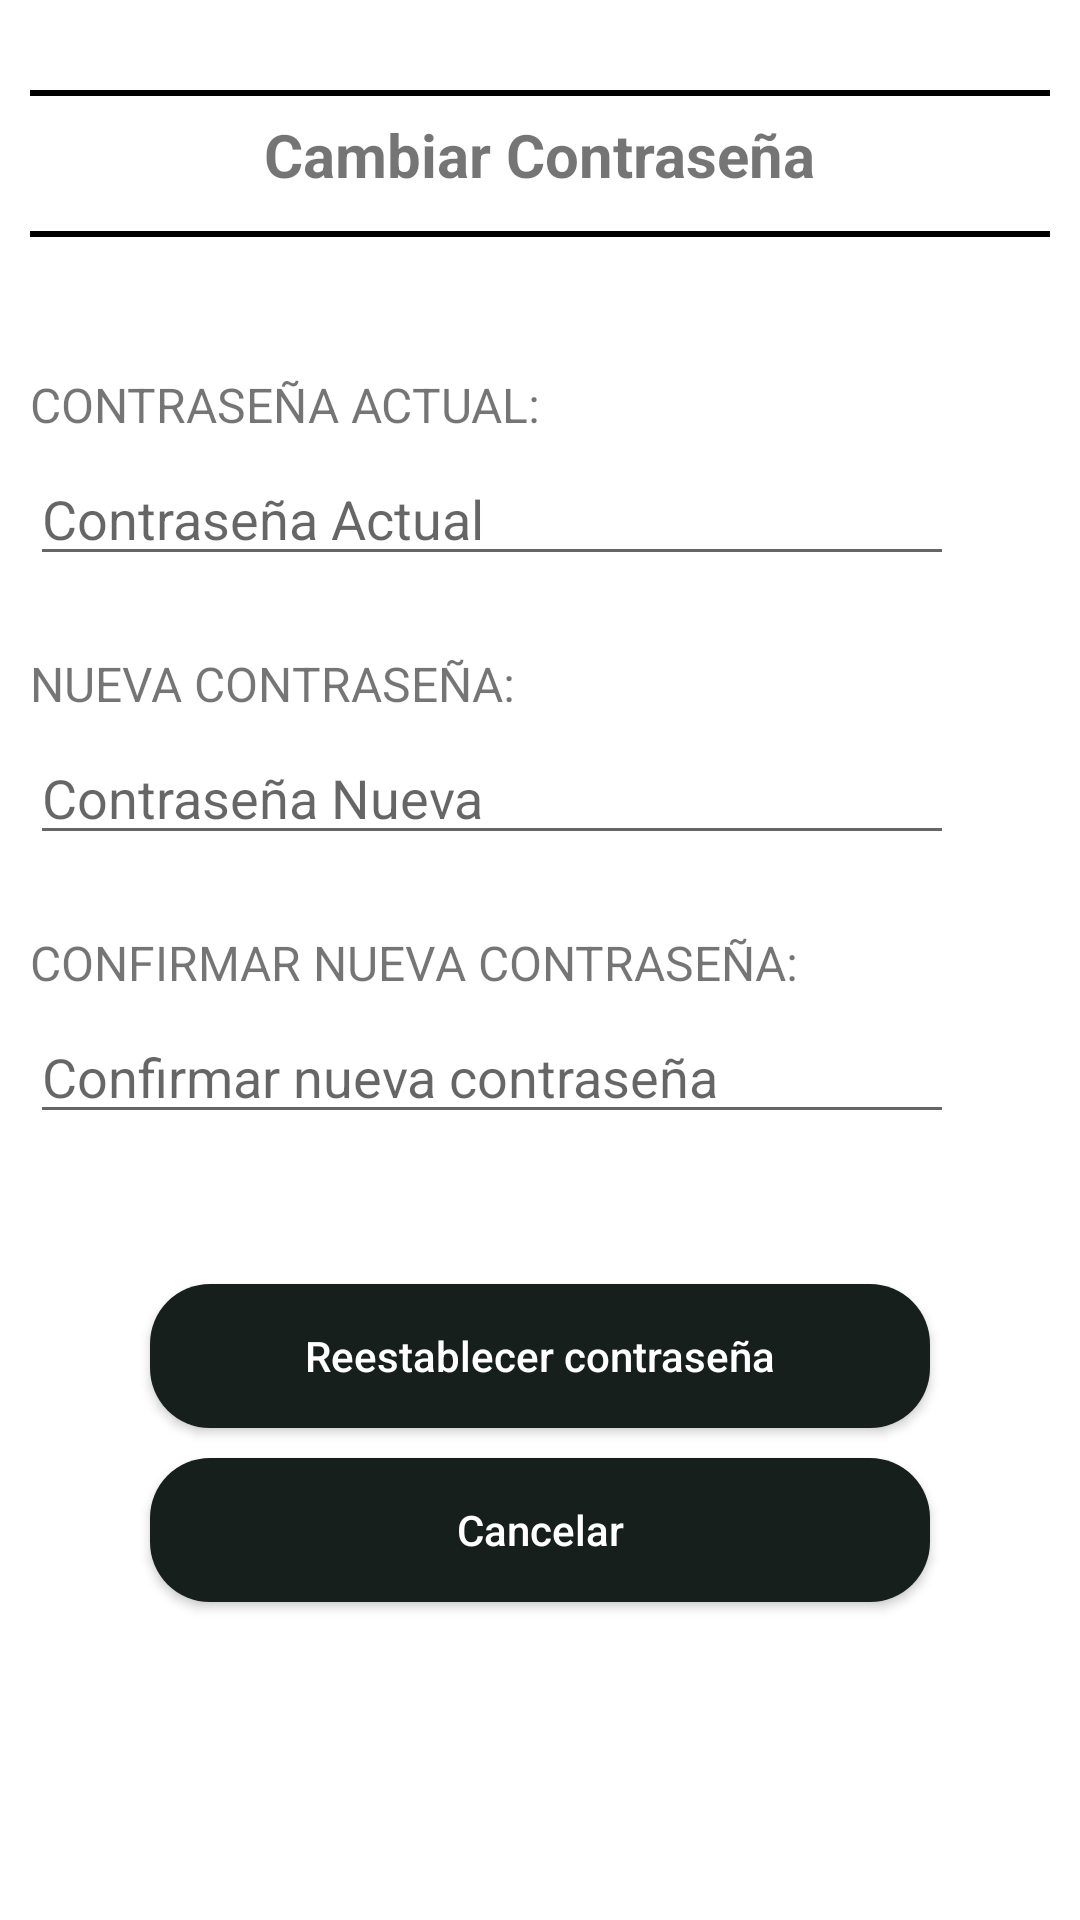

Layout XML and referenced resources for this Android screen:
<!-- AndroidManifest.xml: application theme Theme.CevicheriaApp -->
<!-- res/layout/fragment_reset_password.xml -->
<FrameLayout xmlns:android="http://schemas.android.com/apk/res/android"
    xmlns:tools="http://schemas.android.com/tools"
    android:layout_width="match_parent"
    android:layout_height="match_parent"
    tools:context=".fragmentos.ResetPasswordFragment">

    <LinearLayout
        android:layout_width="match_parent"
        android:layout_height="match_parent"
        android:orientation="vertical"
        android:padding="10dp"
        android:layout_marginTop="20dp">

        <View
            android:layout_width="match_parent"
            android:layout_height="2dp"
            android:background="@color/black"
            android:layout_marginBottom="1dp"/>

        <TextView
            android:layout_width="wrap_content"
            android:layout_height="wrap_content"
            android:text="Cambiar Contraseña"
            android:textSize="20sp"
            android:textStyle="bold"
            android:layout_gravity="center"
            android:layout_marginTop="5dp"
            android:layout_marginBottom="2dp"/>

        <View
            android:layout_width="match_parent"
            android:layout_height="2dp"
            android:background="@color/black"
            android:layout_marginTop="10dp"/>

        <TextView
            android:layout_width="match_parent"
            android:layout_height="wrap_content"
            android:text="CONTRASEÑA ACTUAL:"
            android:textSize="16sp"
            android:layout_marginTop="45dp" />

        <LinearLayout
            android:layout_width="match_parent"
            android:layout_height="wrap_content"
            android:orientation="horizontal">

            <EditText
                android:id="@+id/txtPassAct"
                android:layout_width="0dp"
                android:layout_height="wrap_content"
                android:hint="@string/txtPassAct"
                android:inputType="textPassword"
                android:layout_weight="1"
                android:layout_marginTop="5dp" />

            <ImageView
                android:id="@+id/imgShowPassAct"
                android:layout_width="wrap_content"
                android:layout_height="wrap_content"
                android:src="@drawable/ic_visibility_off"
                android:contentDescription="Mostrar/Ocultar contraseña"
                android:padding="16dp"/>
        </LinearLayout>

        <TextView
            android:layout_width="match_parent"
            android:layout_height="wrap_content"
            android:text="NUEVA CONTRASEÑA:"
            android:textSize="16sp"
            android:layout_marginTop="25dp" />

        <LinearLayout
            android:layout_width="match_parent"
            android:layout_height="wrap_content"
            android:orientation="horizontal">

            <EditText
                android:id="@+id/txtNewPass"
                android:layout_width="0dp"
                android:layout_height="wrap_content"
                android:hint="@string/txtNewPass"
                android:inputType="textPassword"
                android:layout_weight="1"
                android:layout_marginTop="5dp" />

            <ImageView
                android:id="@+id/imgShowNewPass"
                android:layout_width="wrap_content"
                android:layout_height="wrap_content"
                android:src="@drawable/ic_visibility_off"
                android:contentDescription="Mostrar/Ocultar contraseña"
                android:padding="16dp"/>
        </LinearLayout>

        <TextView
            android:layout_width="match_parent"
            android:layout_height="wrap_content"
            android:text="CONFIRMAR NUEVA CONTRASEÑA:"
            android:textSize="16sp"
            android:layout_marginTop="25dp" />

        <LinearLayout
            android:layout_width="match_parent"
            android:layout_height="wrap_content"
            android:orientation="horizontal">

            <EditText
                android:id="@+id/txtConfNewPass"
                android:layout_width="0dp"
                android:layout_height="wrap_content"
                android:hint="@string/txtConfNewPass"
                android:inputType="textPassword"
                android:layout_weight="1"
                android:layout_marginTop="5dp" />

            <ImageView
                android:id="@+id/imgShowConfNewPass"
                android:layout_width="wrap_content"
                android:layout_height="wrap_content"
                android:src="@drawable/ic_visibility_off"
                android:contentDescription="Mostrar/Ocultar contraseña"
                android:padding="16dp"/>
        </LinearLayout>

        <Button
            android:id="@+id/btnRestablecer"
            android:layout_width="match_parent"
            android:layout_height="wrap_content"
            android:layout_marginTop="50dp"
            android:textAllCaps="false"
            android:layout_marginHorizontal="40dp"
            android:text="@string/btnReset"
            android:background="@drawable/boton_pass"
            android:textColor="@android:color/white" />

        <Button
            android:id="@+id/btnCancelPass"
            android:layout_width="match_parent"
            android:layout_height="wrap_content"
            android:layout_marginTop="10dp"
            android:textAllCaps="false"
            android:layout_marginHorizontal="40dp"
            android:text="@string/btnCancelPass"
            android:background="@drawable/boton_pass"
            android:textColor="@android:color/white" />

    </LinearLayout>
</FrameLayout>
<!-- resources referenced by this layout -->
<resources>
  <color name="black">#FF000000</color>
  <!-- drawable boton_pass (drawable) -->
  <?xml version="1.0" encoding="utf-8"?>
  <shape xmlns:android="http://schemas.android.com/apk/res/android">
      <solid android:color="#171F1D"/> 
      <corners android:radius="20dp"/> 
      <padding android:left="10dp" android:right="10dp"/>
  </shape>
  <string name="btnCancelPass">Cancelar</string>
  <string name="btnReset">Reestablecer contraseña</string>
  <string name="txtConfNewPass">Confirmar nueva contraseña</string>
  <string name="txtNewPass">Contraseña Nueva</string>
  <string name="txtPassAct">Contraseña Actual</string>
  <style name="Theme.CevicheriaApp" parent="Theme.MaterialComponents.DayNight.DarkActionBar">
          
          <item name="colorPrimary">@color/lavender</item>
          <item name="colorPrimaryVariant">@color/purple_700</item>
          <item name="colorOnPrimary">@color/white</item>
          
          <item name="colorSecondary">@color/teal_200</item>
          <item name="colorSecondaryVariant">@color/teal_700</item>
          <item name="colorOnSecondary">@color/black</item>
          
          <item name="android:statusBarColor">?attr/colorPrimaryVariant</item>
          
          
          <item name="bottomSheetDialogTheme">@style/AppBottomSheetDialogTheme</item>
      </style>
  <color name="lavender">#8692f7</color>
  <color name="purple_700">#FF3700B3</color>
  <color name="white">#FFFFFFFF</color>
  <color name="teal_200">#FF03DAC5</color>
  <color name="teal_700">#FF018786</color>
  <style name="AppBottomSheetDialogTheme" parent="Theme.Design.Light.BottomSheetDialog">
          <item name="bottomSheetStyle">@style/AppModelStyle</item>
      </style>
  <style name="AppModelStyle" parent="Widget.Design.BottomSheet.Modal">
          <item name="android:background">@drawable/bottomsheet_rounded</item>
      </style>
  <!-- drawable bottomsheet_rounded (drawable) -->
  <?xml version="1.0" encoding="utf-8"?>
  <shape xmlns:android="http://schemas.android.com/apk/res/android"
      android:shape="rectangle">
      <solid  android:color="@color/white"/>
      >
      <corners
          android:topLeftRadius="16dp"
          android:topRightRadius="16dp" />
      <padding android:left="10dp"
          android:right="10dp"
          />
  </shape>
</resources>
